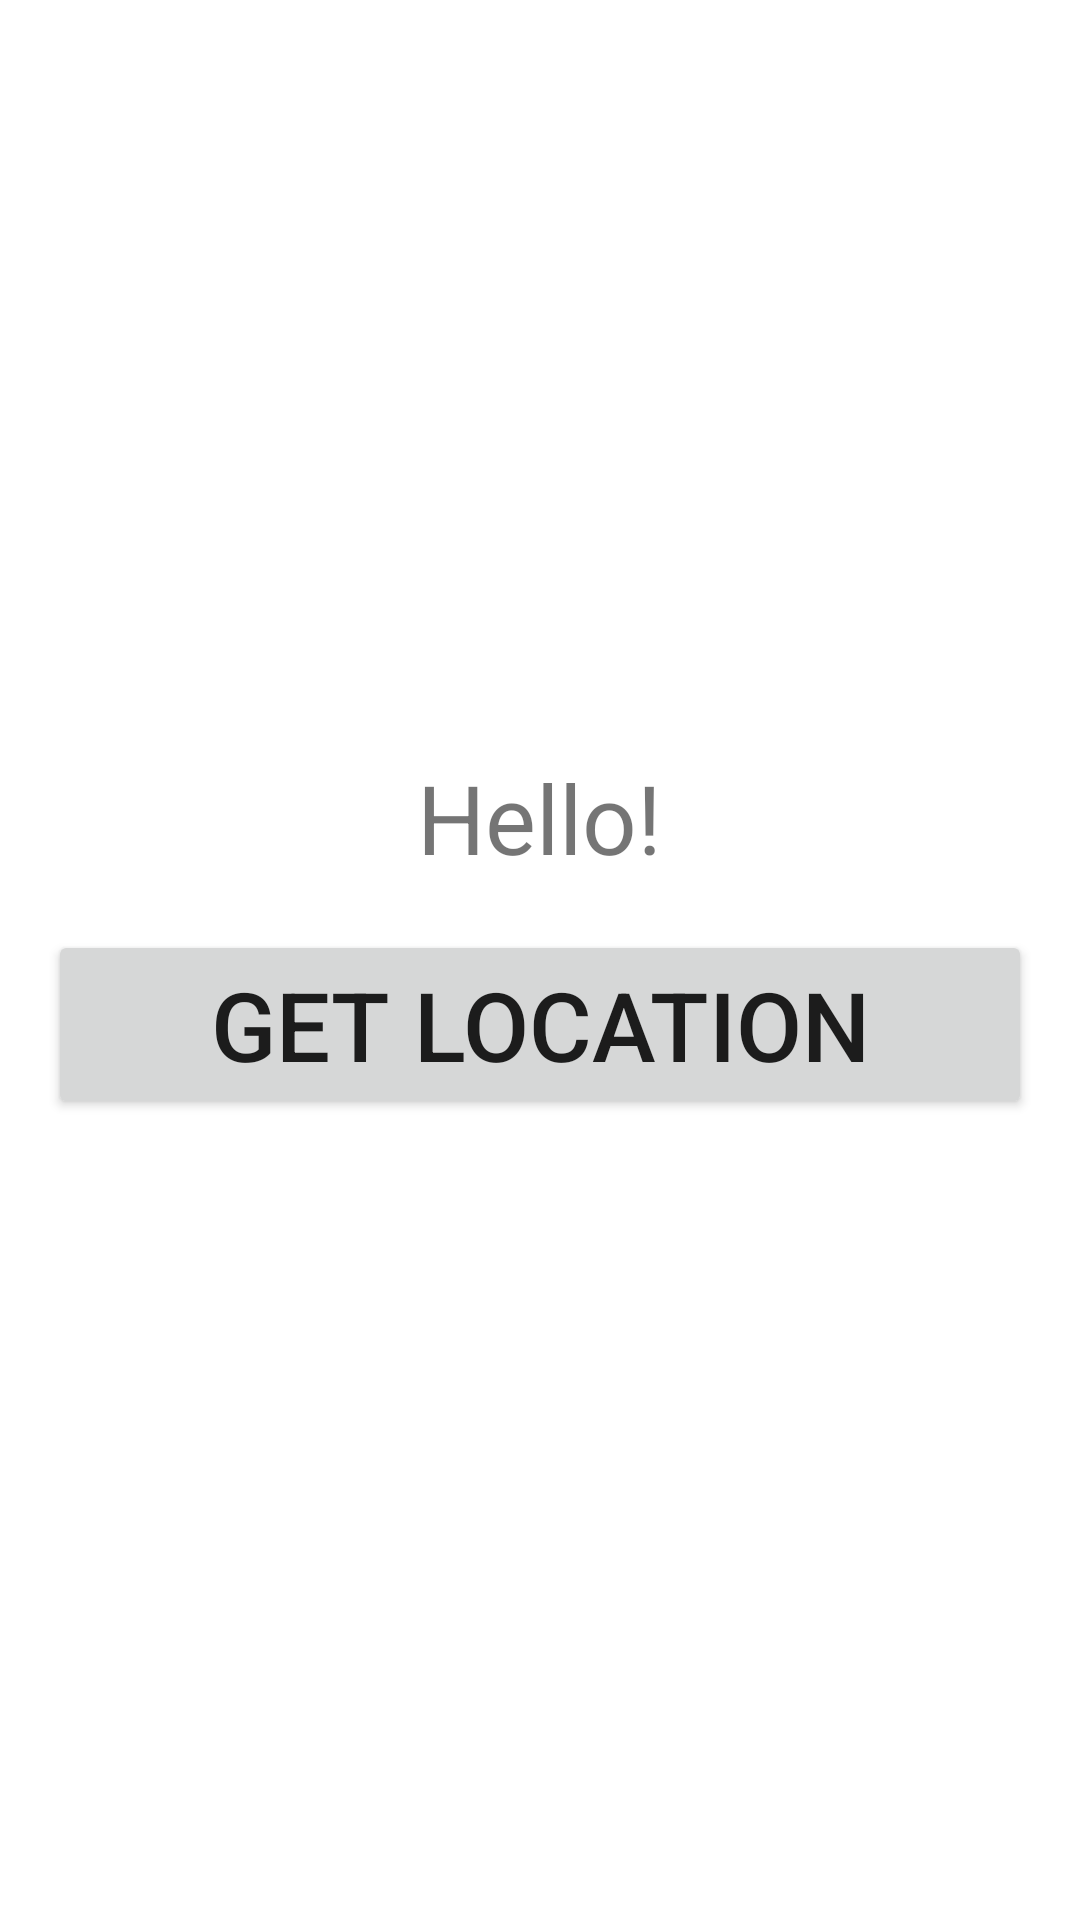

Reconstruct the res/layout file that produces this screen, plus the resources it refers to.
<!-- AndroidManifest.xml: application theme Theme.EARth -->
<!-- res/layout/activity_main.xml -->
<?xml version="1.0" encoding="utf-8"?>
<LinearLayout xmlns:android="http://schemas.android.com/apk/res/android"
    xmlns:app="http://schemas.android.com/apk/res-auto"
    xmlns:tools="http://schemas.android.com/tools"
    android:layout_width="match_parent"
    android:layout_height="match_parent"
    android:orientation="vertical"
    android:gravity="center"
    android:background="@drawable/fit_bg"
    tools:context=".MainActivity">

    <TextView
        android:layout_width="wrap_content"
        android:layout_height="wrap_content"
        android:text="@string/hello"
        android:textSize="32sp">
    </TextView>

    <Button
        android:layout_width="match_parent"
        android:layout_height="wrap_content"
        android:layout_margin="16dp"
        android:text="@string/get_location"
        android:textSize="32sp">
    </Button>

</LinearLayout>
<!-- resources referenced by this layout -->
<resources>
  <string name="get_location">GET LOCATION</string>
  <string name="hello">Hello!</string>
  <style name="Theme.EARth" parent="Theme.MaterialComponents.DayNight.NoActionBar">
          
          <item name="colorPrimary">@color/purple_500</item>
          <item name="colorPrimaryVariant">@color/purple_700</item>
          <item name="colorOnPrimary">@color/white</item>
          
          <item name="colorSecondary">@color/teal_200</item>
          <item name="colorSecondaryVariant">@color/teal_700</item>
          <item name="colorOnSecondary">@color/black</item>
          
          <item name="android:statusBarColor">?attr/colorPrimaryVariant</item>
  
          
      </style>
  <!-- not gathered from this repository: default colours our renderer supplied (Android Studio template values) -->
  <color name="purple_500">#FF6200EE</color>
  <color name="purple_700">#FF3700B3</color>
  <color name="teal_200">#FF03DAC5</color>
  <color name="teal_700">#FF018786</color>
  <color name="black">#FF000000</color>
  <color name="white">#FFFFFFFF</color>
</resources>
